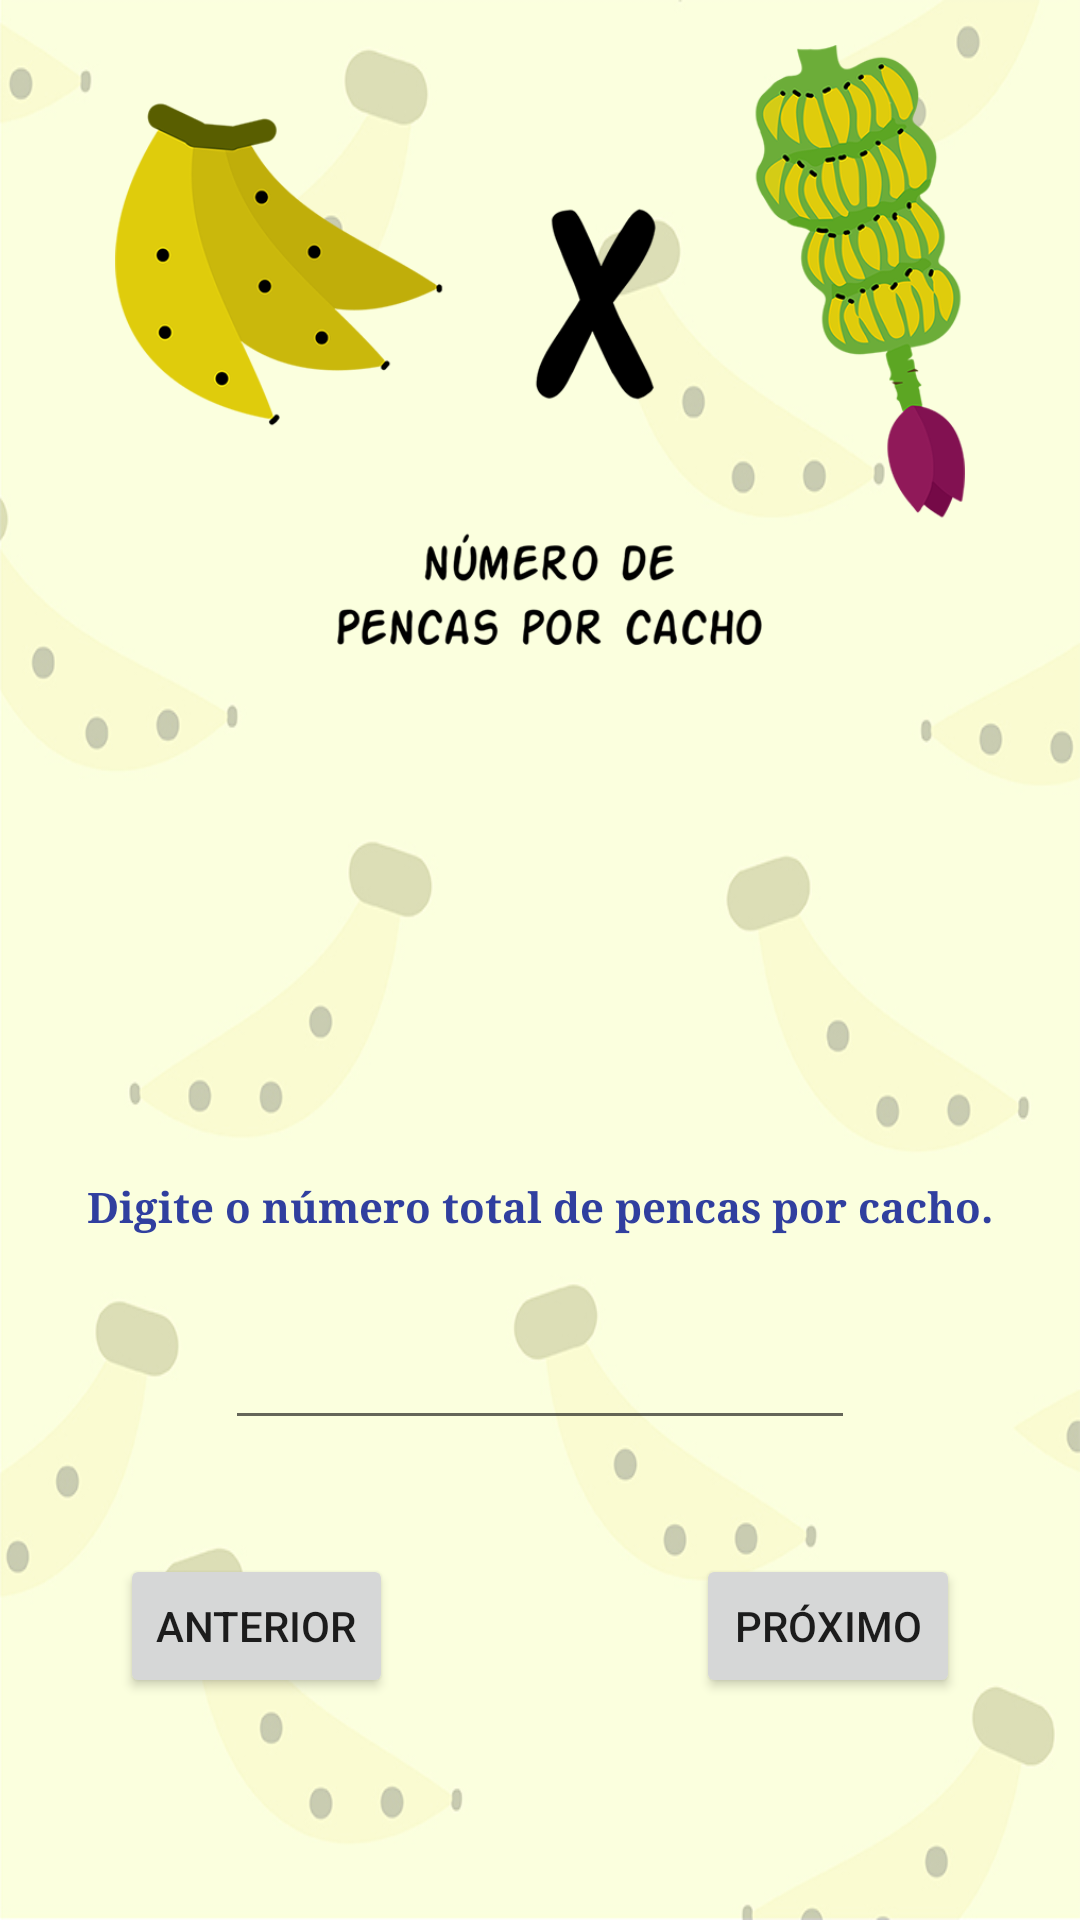

Android layout source for this screen:
<!-- AndroidManifest.xml: application theme AppTheme -->
<!-- res/layout/activity_npc.xml -->
<?xml version="1.0" encoding="utf-8"?>
<RelativeLayout
    xmlns:android="http://schemas.android.com/apk/res/android"
    xmlns:app="http://schemas.android.com/apk/res-auto"
    xmlns:tools="http://schemas.android.com/tools"
    android:layout_width="match_parent"
    android:layout_height="match_parent"
    android:background="@drawable/background"
    tools:context="com.emakers.tombanana.NpcActivity">
    <ImageView
        android:id="@+id/image_npc"
        android:layout_width="300dp"
        android:layout_height="200dp"
        app:srcCompat="@drawable/numeropencascacho"
        android:layout_marginTop="15dp"
        android:layout_alignParentTop="true"
        android:layout_centerHorizontal="true" />

    <Button
        android:id="@+id/btn_npc"
        android:layout_width="wrap_content"
        android:layout_height="wrap_content"
        android:text="Próximo"
        tools:layout_editor_absoluteX="147dp"
        tools:layout_editor_absoluteY="230dp"
        android:layout_marginRight="40dp"
        android:layout_marginEnd="40dp"
        android:layout_alignBaseline="@+id/btn_npc_ant"
        android:layout_alignBottom="@+id/btn_npc_ant"
        android:layout_alignParentRight="true"
        android:layout_alignParentEnd="true" />

    <Button
        android:id="@+id/btn_npc_ant"
        android:layout_width="wrap_content"
        android:layout_height="wrap_content"
        android:text="Anterior"
        android:layout_marginLeft="40dp"
        android:layout_marginStart="40dp"
        android:layout_marginBottom="74dp"
        android:layout_alignParentBottom="true"
        android:layout_alignParentLeft="true"
        android:layout_alignParentStart="true" />

    <TextView
        android:id="@+id/textView_npc"
        android:layout_width="wrap_content"
        android:layout_height="wrap_content"
        android:text="Digite o número total de pencas por cacho."
        android:gravity="center"
        android:textStyle="bold"
        android:textColor="@color/colorPrimaryDark"
        android:typeface="serif"
        android:layout_marginBottom="27dp"
        android:layout_above="@+id/editText_npc"
        android:layout_centerHorizontal="true" />

    <EditText
        android:id="@+id/editText_npc"
        android:layout_width="wrap_content"
        android:layout_height="wrap_content"
        android:ems="10"
        android:inputType="numberDecimal"
        android:layout_above="@+id/btn_npc"
        android:layout_centerHorizontal="true"
        android:layout_marginBottom="38dp" />


</RelativeLayout>
<!-- resources referenced by this layout -->
<resources>
  <color name="colorPrimaryDark">#303F9F</color>
  <!-- drawable background: jpg bitmap (drawable, 114062 bytes) -->
  <!-- drawable numeropencascacho: png bitmap (drawable, 163791 bytes) -->
  <style name="AppTheme" parent="Theme.AppCompat.Light.DarkActionBar">
          
          <item name="colorPrimary">@color/yellow</item>
          <item name="colorPrimaryDark">@color/black</item>
          <item name="colorAccent">@color/black</item>
          <item name="windowActionBar">false</item>
          <item name="windowNoTitle">true</item>
      </style>
  <color name="yellow">#E3D10C</color>
  <color name="black">#000000</color>
</resources>
